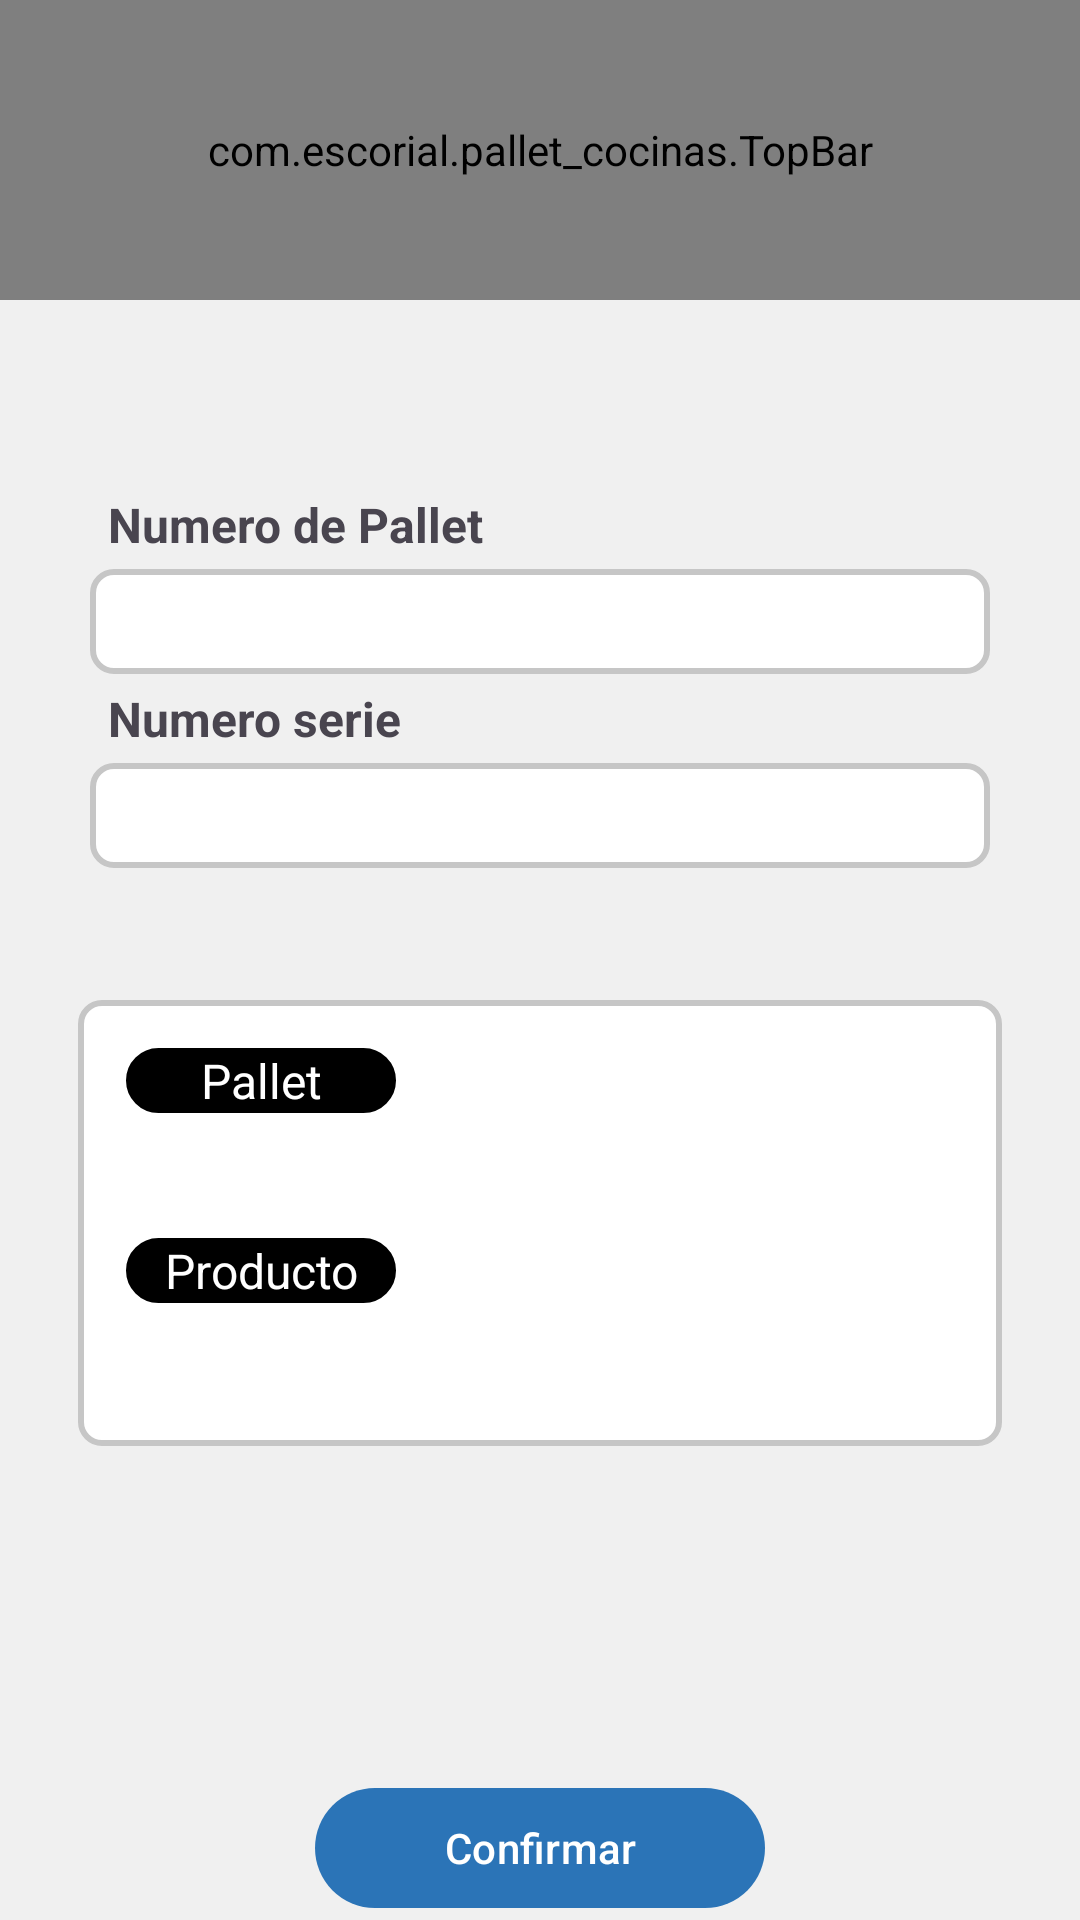

Android layout source for this screen:
<!-- AndroidManifest.xml: application theme Theme.Palletcocinas -->
<!-- res/layout/activity_main.xml -->
<?xml version="1.0" encoding="utf-8"?>
<LinearLayout xmlns:android="http://schemas.android.com/apk/res/android"
    xmlns:app="http://schemas.android.com/apk/res-auto"
    xmlns:tools="http://schemas.android.com/tools"
    android:id="@+id/main"
    android:layout_width="match_parent"
    android:layout_height="match_parent"
    android:orientation="vertical"
    tools:context=".MainActivity"
    android:background="#F0F0F0">

    <com.escorial.pallet_cocinas.TopBar
        android:id="@+id/topBar"
        android:layout_width="match_parent"
        android:layout_height="100dp" />

    <com.google.android.material.card.MaterialCardView
        android:id="@+id/inputCardView"
        android:layout_width="match_parent"
        android:layout_height="wrap_content"
        android:layout_margin="10dp"
        app:cardCornerRadius="8dp"
        app:cardElevation="0dp"
        app:strokeWidth="0dp"
        app:strokeColor="@android:color/transparent"
        android:background="@android:color/transparent"
        app:cardBackgroundColor="@android:color/transparent"
        app:layout_constraintTop_toTopOf="parent"
        app:layout_constraintStart_toStartOf="parent"
        app:layout_constraintEnd_toEndOf="parent">

        <LinearLayout
            android:layout_width="match_parent"
            android:layout_height="wrap_content"
            android:orientation="vertical"
            android:padding="16dp"
            >

            <Spinner
                android:id="@+id/productSpinner"
                android:layout_width="85dp"
                android:layout_height="20dp"
                android:layout_margin="4dp"
                android:layout_gravity="start"
                android:background="@drawable/product_item_bk"
                android:popupBackground="@android:color/black"
                />

            <TextView
                android:layout_width="match_parent"
                android:layout_height="wrap_content"
                android:textSize="16sp"
                android:textStyle="bold"
                android:layout_marginLeft="10dp"
                android:layout_marginTop="10dp"
                android:text="Numero de Pallet"/>

          <EditText
                android:id="@+id/palletEditText"
                android:layout_width="match_parent"
                android:layout_height="35dp"
                android:ems="10"
                android:layout_margin="4dp"
                android:paddingLeft="10dp"
                android:hint=""
                android:inputType="number"
                android:background="@drawable/rounded_input_text"
                />

            <TextView
                android:layout_width="match_parent"
                android:layout_height="wrap_content"
                android:textSize="16sp"
                android:textStyle="bold"
                android:layout_marginLeft="10dp"
                android:text="Numero serie"/>

            <EditText
                android:id="@+id/productEditText"
                android:layout_width="match_parent"
                android:layout_height="35dp"
                android:ems="10"
                android:layout_margin="4dp"
                android:paddingLeft="10dp"
                android:hint=""
                android:inputType="number"
                android:background="@drawable/rounded_input_text"
                />


            <LinearLayout
                android:layout_width="match_parent"
                android:layout_height="wrap_content"
                android:orientation="vertical"
                android:padding="16dp"
                android:layout_marginTop="40dp"
                android:background="@drawable/rounded_input_text">

            <TextView
                android:id="@+id/palletTitleTextView"
                android:layout_width="90dp"
                android:layout_height="wrap_content"
                android:gravity="center"
                android:text="Pallet"
                android:textColor="#ffffff"
                android:layout_marginBottom="10dp"
                android:textSize="16sp"
                android:background="@drawable/black_rounded_bg"
                />


            <TextView
                android:id="@+id/palletTextView"
                android:layout_width="wrap_content"
                android:layout_height="wrap_content"
                android:layout_marginBottom="10dp"
                android:textSize="16sp"/>

            <TextView
                android:id="@+id/productTitleTextView"
                android:layout_width="90dp"
                android:layout_height="wrap_content"
                android:gravity="center"
                android:text="Producto"
                android:textColor="#ffffff"
                android:layout_marginBottom="10dp"
                android:textSize="16sp"
                android:background="@drawable/black_rounded_bg"
            />

            <TextView
                android:id="@+id/productTextView"
                android:layout_width="wrap_content"
                android:layout_height="wrap_content"
                android:textSize="16sp"/>

            </LinearLayout>

        </LinearLayout>

    </com.google.android.material.card.MaterialCardView>

    <com.google.android.material.card.MaterialCardView
        android:id="@+id/inputCardView2"
        android:layout_width="match_parent"
        android:layout_height="0dp"
        android:layout_margin="10dp"
        app:cardCornerRadius="8dp"
        app:cardElevation="0dp"
        app:strokeWidth="0dp"
        app:strokeColor="@android:color/transparent"
        android:background="@android:color/transparent"
        app:cardBackgroundColor="@android:color/transparent"
        android:layout_weight="1"
        app:layout_constraintTop_toTopOf="parent"
        app:layout_constraintStart_toStartOf="parent"
        app:layout_constraintEnd_toEndOf="parent">

        <LinearLayout
            android:layout_width="match_parent"
            android:layout_height="wrap_content"
            android:orientation="vertical"
            android:padding="5dp">

            <ProgressBar
                android:id="@+id/progressBar"
                android:layout_width="wrap_content"
                android:layout_height="wrap_content"
                android:layout_gravity="center"
                android:visibility="gone" />

            <androidx.recyclerview.widget.RecyclerView
                android:id="@+id/productsRecyclerView"
                android:layout_width="match_parent"
                android:layout_height="wrap_content"
                />

        </LinearLayout>

    </com.google.android.material.card.MaterialCardView>

    <com.google.android.material.button.MaterialButton
        android:id="@+id/submitButton"
        android:layout_gravity="center_horizontal"
        android:layout_width="150dp"
        android:layout_height="wrap_content"
        android:textColor="@color/white"
        android:text="Confirmar" />


</LinearLayout>
<!-- resources referenced by this layout -->
<resources>
  <color name="white">#FFFFFFFF</color>
  <!-- drawable black_rounded_bg (drawable) -->
  <?xml version="1.0" encoding="utf-8"?>
  <shape xmlns:android="http://schemas.android.com/apk/res/android">
      <corners android:radius="50dp"/>
      <solid android:color="#000000"/>
      <stroke android:width="2dp" android:color="#000000"/>
  </shape>
  <!-- drawable product_item_bk (drawable) -->
  <?xml version="1.0" encoding="utf-8"?>
  <selector xmlns:android="http://schemas.android.com/apk/res/android">
      <item>
          <layer-list >
              <item>
                  <shape android:shape="rectangle">
                      <solid android:color="#ffffff"/>
                      <corners android:radius="50dp"/>
                      <padding android:right="-10dp"/>
                      <stroke android:width="2dp" android:color="#000000"/>
                  </shape>
              </item>
              <item android:gravity="end|center_vertical" android:right="12dp" android:drawable="@drawable/ic_arrow_spinner_foreground"
                  android:width="35dp"
                  android:height="35dp"/>
          </layer-list>
      </item>
  </selector>
  <!-- drawable rounded_input_text (drawable) -->
  <?xml version="1.0" encoding="utf-8"?>
  <shape xmlns:android="http://schemas.android.com/apk/res/android">
      <corners android:radius="7dp"/>
      <solid android:color="#FFFFFF"/>
      <stroke android:width="2dp" android:color="#C6C6C6"/>
  </shape>
  <style name="Theme.Palletcocinas" parent="Base.Theme.Palletcocinas" />
  <style name="Base.Theme.Palletcocinas" parent="Theme.Material3.DayNight.NoActionBar">
          <item name="colorPrimary">@color/colorPrimary</item>
          <item name="colorPrimaryVariant">@color/colorPrimaryDark</item>
          <item name="colorAccent">@color/colorAccent</item>
          <item name="android:statusBarColor">@color/colorPrimaryDark</item>
          <item name="android:windowBackground">@color/white</item>
      </style>
  <color name="colorPrimary">#2b74b7</color>
  <color name="colorPrimaryDark">#2b74b7</color>
  <color name="colorAccent">#2b74b7</color>
</resources>
